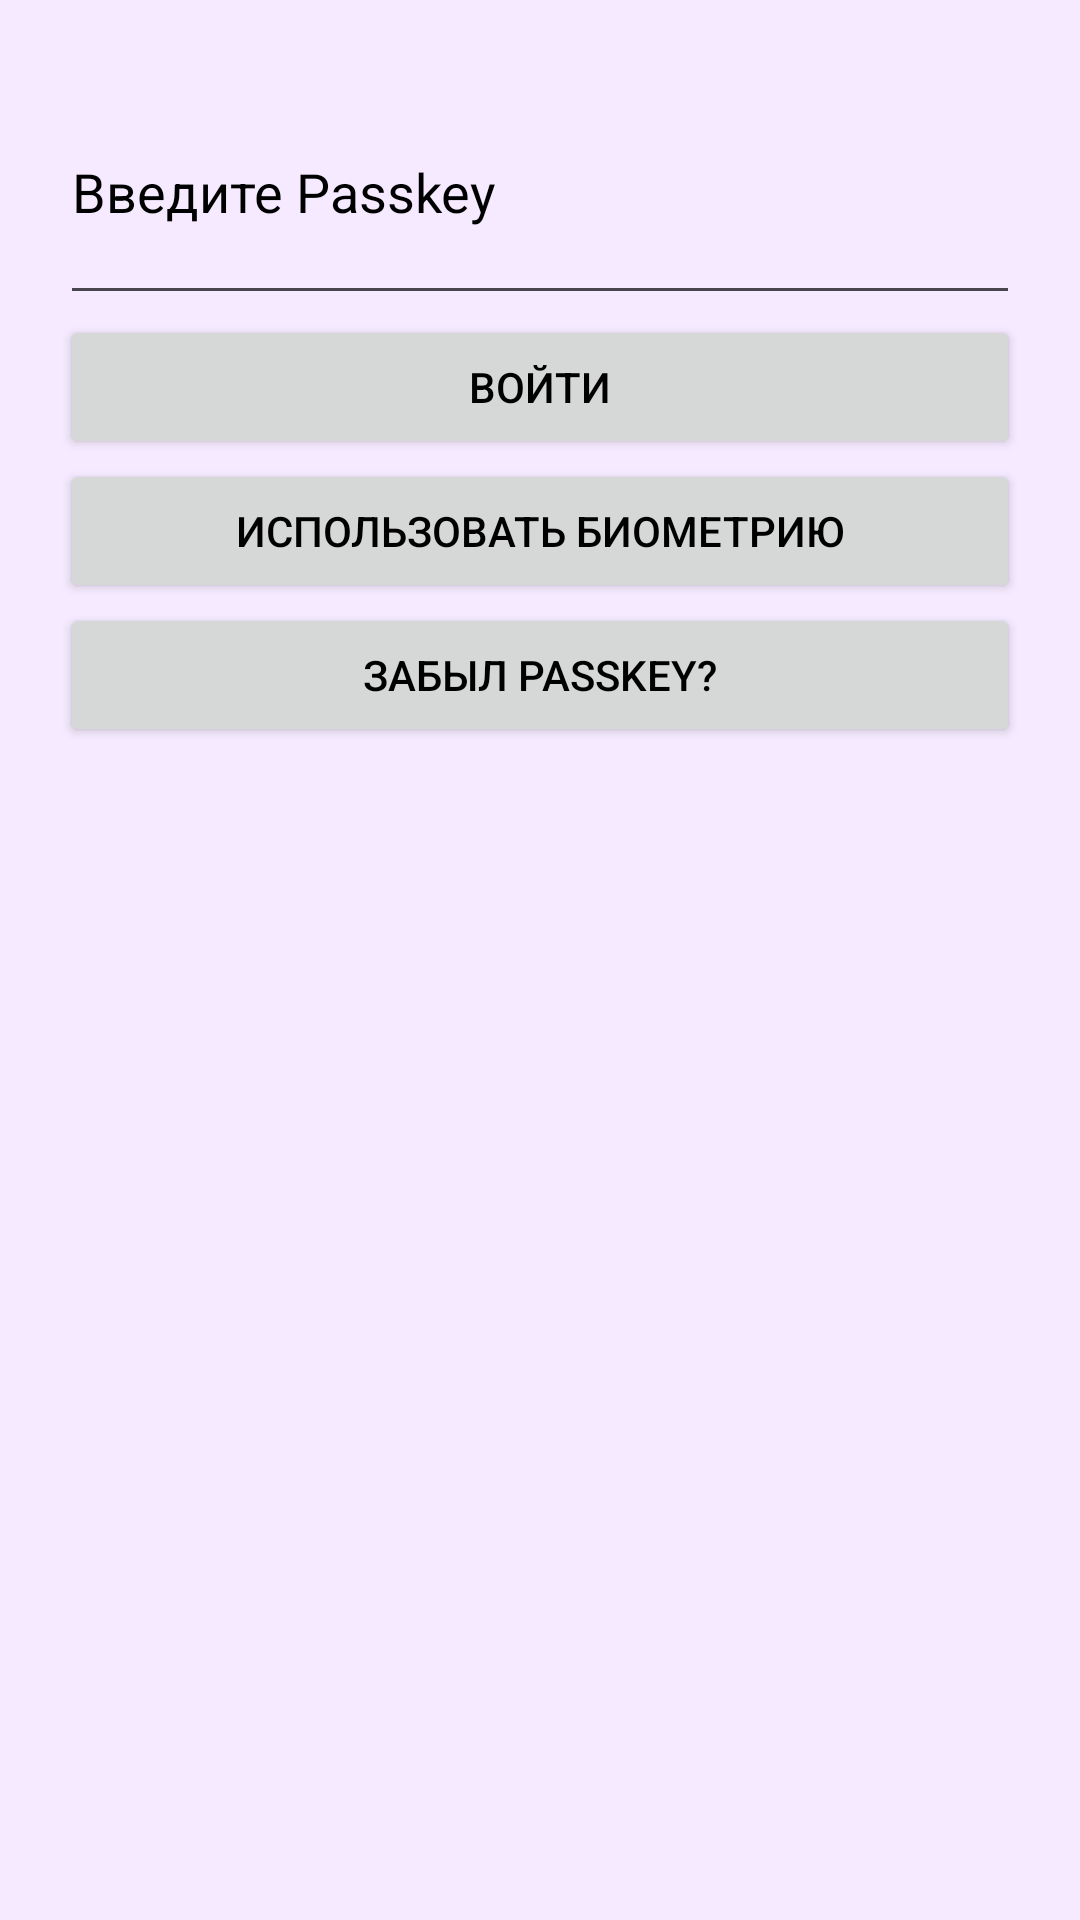

Reconstruct the res/layout file that produces this screen, plus the resources it refers to.
<!-- AndroidManifest.xml: application theme Theme.Calculat -->
<!-- res/layout/activity_login.xml -->
<LinearLayout xmlns:android="http://schemas.android.com/apk/res/android"
    android:layout_width="match_parent"
    android:layout_height="match_parent"
    android:padding="20dp"
    android:orientation="vertical">

    <EditText
        android:id="@+id/passkeyInput"
        android:layout_width="match_parent"
        android:layout_height="85dp"
        android:hint="Введите Passkey"
        android:inputType="numberPassword" />

    <Button
        android:id="@+id/btnLogin"
        android:layout_width="match_parent"
        android:layout_height="wrap_content"
        android:text="Войти" />

    <Button
        android:id="@+id/btnUseBiometric"
        android:layout_width="match_parent"
        android:layout_height="wrap_content"
        android:text="Использовать биометрию" />

    <Button
        android:id="@+id/btnForgotPasskey"
        android:layout_width="match_parent"
        android:layout_height="wrap_content"
        android:text="Забыл Passkey?" />
</LinearLayout>
<!-- resources referenced by this layout -->
<resources>
  <style name="Theme.Calculat" parent="Theme.Material3.Light.NoActionBar">
          <item name="colorPrimary">#DFAFFF</item>
          <item name="colorPrimaryVariant">#A674D0</item>
          <item name="colorOnPrimary">#FFFFFF</item>
          <item name="android:statusBarColor">?attr/colorPrimaryVariant</item>
          <item name="android:background">#F5EAFF</item>
          <item name="android:textColor">#000000</item>
          <item name="android:textColorHint">#000000</item>
          <item name="editTextColor">#000000</item>
      </style>
</resources>
